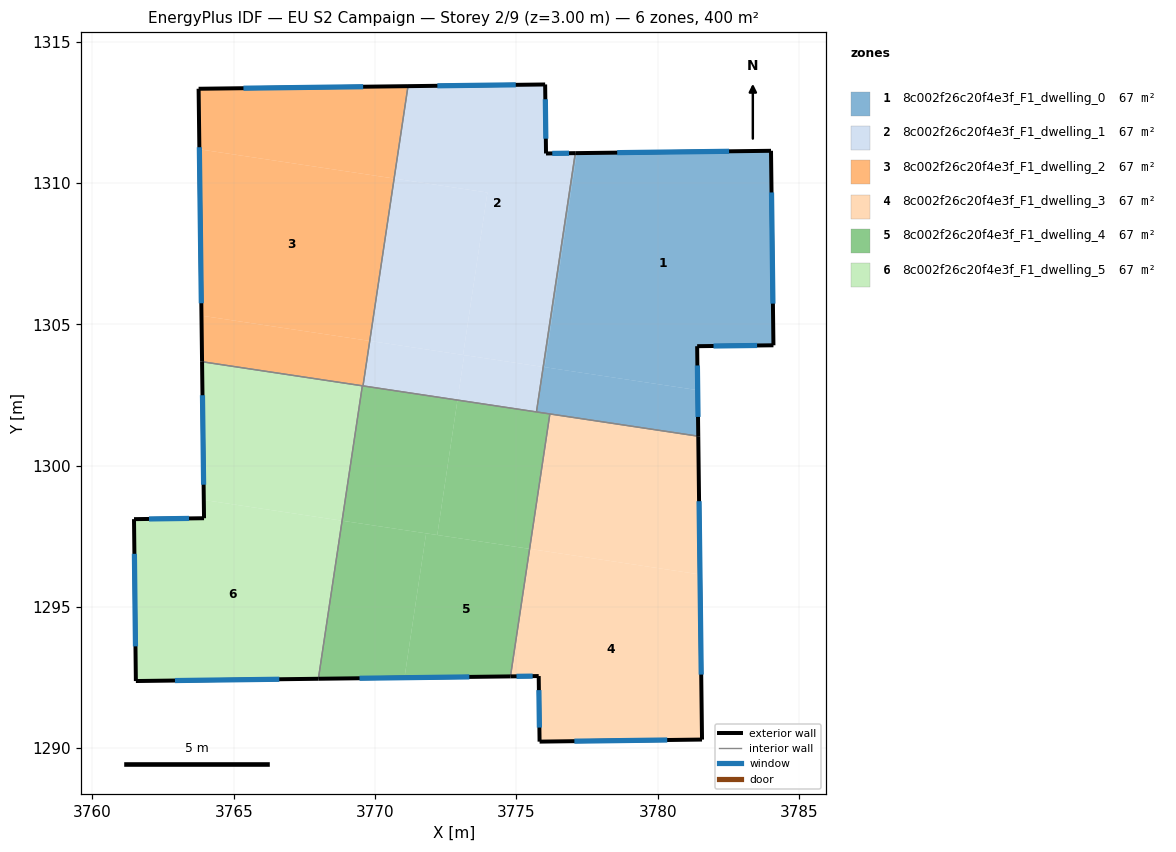
=== STOREY PLAN SPEC (per zone: floor XY polygon, exterior-wall plan segments, windows/doors) ===
zone 1: 8c002f26c20f4e3f_F1_dwelling_0  (66.7 m²)
  floor: (3784.01, 1311.14) (3784.09, 1304.26) (3781.40, 1304.22) (3781.41, 1302.67) (3776.00, 1303.48) (3777.14, 1311.06)
  floor: (3777.14, 1311.06) (3776.00, 1303.48) (3775.95, 1303.49) (3777.08, 1311.06)
  floor: (3781.41, 1302.67) (3781.43, 1301.04) (3775.71, 1301.90) (3775.95, 1303.49)
  exterior wall: (3781.43, 1301.04) – (3781.40, 1304.22)  [3.2 m]
    window: (3781.43, 1301.72) – (3781.40, 1303.54)  [3.1 m²]
  exterior wall: (3784.01, 1311.14) – (3777.08, 1311.06)  [6.9 m]
    window: (3782.53, 1311.12) – (3778.57, 1311.07)  [6.8 m²]
  exterior wall: (3784.09, 1304.26) – (3784.01, 1311.14)  [6.9 m]
    window: (3784.08, 1305.73) – (3784.03, 1309.66)  [6.7 m²]
  exterior wall: (3781.40, 1304.22) – (3784.09, 1304.26)  [2.7 m]
    window: (3781.97, 1304.23) – (3783.52, 1304.25)  [2.6 m²]
  interior walls: 3
zone 2: 8c002f26c20f4e3f_F1_dwelling_1  (66.7 m²)
  floor: (3776.02, 1313.49) (3776.05, 1311.04) (3777.08, 1311.06) (3775.95, 1303.49) (3773.11, 1303.92) (3773.97, 1309.66) (3770.67, 1310.16) (3771.16, 1313.43)
  floor: (3773.97, 1309.66) (3773.11, 1303.92) (3769.81, 1304.41) (3770.67, 1310.16)
  floor: (3773.15, 1303.91) (3772.92, 1302.32) (3769.57, 1302.82) (3769.81, 1304.41)
  floor: (3775.95, 1303.49) (3775.71, 1301.90) (3772.92, 1302.32) (3773.15, 1303.91)
  exterior wall: (3776.02, 1313.49) – (3771.16, 1313.43)  [4.9 m]
    window: (3774.98, 1313.47) – (3772.20, 1313.44)  [4.8 m²]
  exterior wall: (3776.05, 1311.04) – (3776.02, 1313.49)  [2.4 m]
    window: (3776.04, 1311.57) – (3776.02, 1312.96)  [2.4 m²]
  exterior wall: (3777.08, 1311.06) – (3776.05, 1311.04)  [1.0 m]
    window: (3776.86, 1311.05) – (3776.27, 1311.05)  [1.0 m²]
  interior walls: 3
zone 3: 8c002f26c20f4e3f_F1_dwelling_2  (66.7 m²)
  floor: (3770.67, 1310.16) (3769.81, 1304.41) (3763.86, 1305.30) (3763.78, 1311.19)
  floor: (3771.16, 1313.43) (3770.67, 1310.16) (3763.78, 1311.19) (3763.76, 1313.33)
  floor: (3769.81, 1304.41) (3769.57, 1302.82) (3763.88, 1303.67) (3763.86, 1305.30)
  exterior wall: (3763.76, 1313.33) – (3763.88, 1303.67)  [9.7 m]
    window: (3763.78, 1311.27) – (3763.85, 1305.74)  [9.5 m²]
  exterior wall: (3771.16, 1313.43) – (3763.76, 1313.33)  [7.4 m]
    window: (3769.58, 1313.41) – (3765.34, 1313.35)  [7.3 m²]
  interior walls: 3
zone 4: 8c002f26c20f4e3f_F1_dwelling_3  (66.7 m²)
  floor: (3781.50, 1296.15) (3781.57, 1290.31) (3775.82, 1290.23) (3775.79, 1292.55) (3774.79, 1292.54) (3775.47, 1297.05)
  floor: (3781.43, 1301.04) (3781.50, 1296.15) (3775.47, 1297.05) (3776.18, 1301.83)
  exterior wall: (3781.57, 1290.31) – (3781.43, 1301.04)  [10.7 m]
    window: (3781.54, 1292.61) – (3781.46, 1298.74)  [10.5 m²]
  exterior wall: (3775.82, 1290.23) – (3781.57, 1290.31)  [5.7 m]
    window: (3777.05, 1290.25) – (3780.34, 1290.29)  [5.6 m²]
  exterior wall: (3775.79, 1292.55) – (3775.82, 1290.23)  [2.3 m]
    window: (3775.80, 1292.06) – (3775.81, 1290.73)  [2.3 m²]
  exterior wall: (3774.79, 1292.54) – (3775.79, 1292.55)  [1.0 m]
    window: (3775.00, 1292.54) – (3775.58, 1292.55)  [1.0 m²]
  interior walls: 2
zone 5: 8c002f26c20f4e3f_F1_dwelling_4  (66.7 m²)
  floor: (3772.92, 1302.32) (3772.20, 1297.54) (3768.83, 1298.05) (3769.55, 1302.82)
  floor: (3771.81, 1297.60) (3771.04, 1292.49) (3767.99, 1292.46) (3768.83, 1298.05)
  floor: (3775.47, 1297.05) (3774.79, 1292.54) (3771.04, 1292.49) (3771.81, 1297.60)
  floor: (3776.18, 1301.83) (3775.47, 1297.05) (3772.20, 1297.54) (3772.92, 1302.32)
  exterior wall: (3767.99, 1292.46) – (3774.79, 1292.54)  [6.8 m]
    window: (3769.45, 1292.47) – (3773.33, 1292.52)  [6.7 m²]
  interior walls: 5
zone 6: 8c002f26c20f4e3f_F1_dwelling_5  (66.7 m²)
  floor: (3768.83, 1298.05) (3767.99, 1292.46) (3761.53, 1292.38) (3761.47, 1298.11) (3763.95, 1298.14) (3763.94, 1298.78)
  floor: (3769.55, 1302.82) (3768.83, 1298.05) (3763.94, 1298.78) (3763.88, 1303.67)
  exterior wall: (3763.88, 1303.67) – (3763.95, 1298.14)  [5.5 m]
    window: (3763.89, 1302.49) – (3763.93, 1299.32)  [5.4 m²]
  exterior wall: (3761.53, 1292.38) – (3767.99, 1292.46)  [6.5 m]
    window: (3762.92, 1292.39) – (3766.61, 1292.44)  [6.3 m²]
  exterior wall: (3761.47, 1298.11) – (3761.53, 1292.38)  [5.7 m]
    window: (3761.48, 1296.88) – (3761.52, 1293.60)  [5.6 m²]
  exterior wall: (3763.95, 1298.14) – (3761.47, 1298.11)  [2.5 m]
    window: (3763.42, 1298.13) – (3762.00, 1298.11)  [2.4 m²]
  interior walls: 2

=== DERIVED (storey summary) ===
Building: EU S2 Campaign
Storey: 2 of 9  (floor level z = 3.00 m)
Storey gross floor area: 400.0 m²
Zones on this storey: 6
  - 8c002f26c20f4e3f_F1_dwelling_0: floor 66.7 m²; exterior wall 19.7 m (59.1 m²); 4 window(s) 19.3 m²; WWR 32.7%
  - 8c002f26c20f4e3f_F1_dwelling_1: floor 66.7 m²; exterior wall 8.3 m (25.0 m²); 3 window(s) 8.2 m²; WWR 32.7%
  - 8c002f26c20f4e3f_F1_dwelling_2: floor 66.7 m²; exterior wall 17.1 m (51.2 m²); 2 window(s) 16.7 m²; WWR 32.7%
  - 8c002f26c20f4e3f_F1_dwelling_3: floor 66.7 m²; exterior wall 19.8 m (59.4 m²); 4 window(s) 19.4 m²; WWR 32.7%
  - 8c002f26c20f4e3f_F1_dwelling_4: floor 66.7 m²; exterior wall 6.8 m (20.4 m²); 1 window(s) 6.7 m²; WWR 32.7%
  - 8c002f26c20f4e3f_F1_dwelling_5: floor 66.7 m²; exterior wall 20.2 m (60.6 m²); 4 window(s) 19.8 m²; WWR 32.7%
Zone adjacency (shared interzone walls):
  - 8c002f26c20f4e3f_F1_dwelling_0 ↔ 8c002f26c20f4e3f_F1_dwelling_1
  - 8c002f26c20f4e3f_F1_dwelling_0 ↔ 8c002f26c20f4e3f_F1_dwelling_3
  - 8c002f26c20f4e3f_F1_dwelling_0 ↔ 8c002f26c20f4e3f_F1_dwelling_4
  - 8c002f26c20f4e3f_F1_dwelling_1 ↔ 8c002f26c20f4e3f_F1_dwelling_2
  - 8c002f26c20f4e3f_F1_dwelling_1 ↔ 8c002f26c20f4e3f_F1_dwelling_4
  - 8c002f26c20f4e3f_F1_dwelling_2 ↔ 8c002f26c20f4e3f_F1_dwelling_4
  - 8c002f26c20f4e3f_F1_dwelling_2 ↔ 8c002f26c20f4e3f_F1_dwelling_5
  - 8c002f26c20f4e3f_F1_dwelling_3 ↔ 8c002f26c20f4e3f_F1_dwelling_4
  - 8c002f26c20f4e3f_F1_dwelling_4 ↔ 8c002f26c20f4e3f_F1_dwelling_5